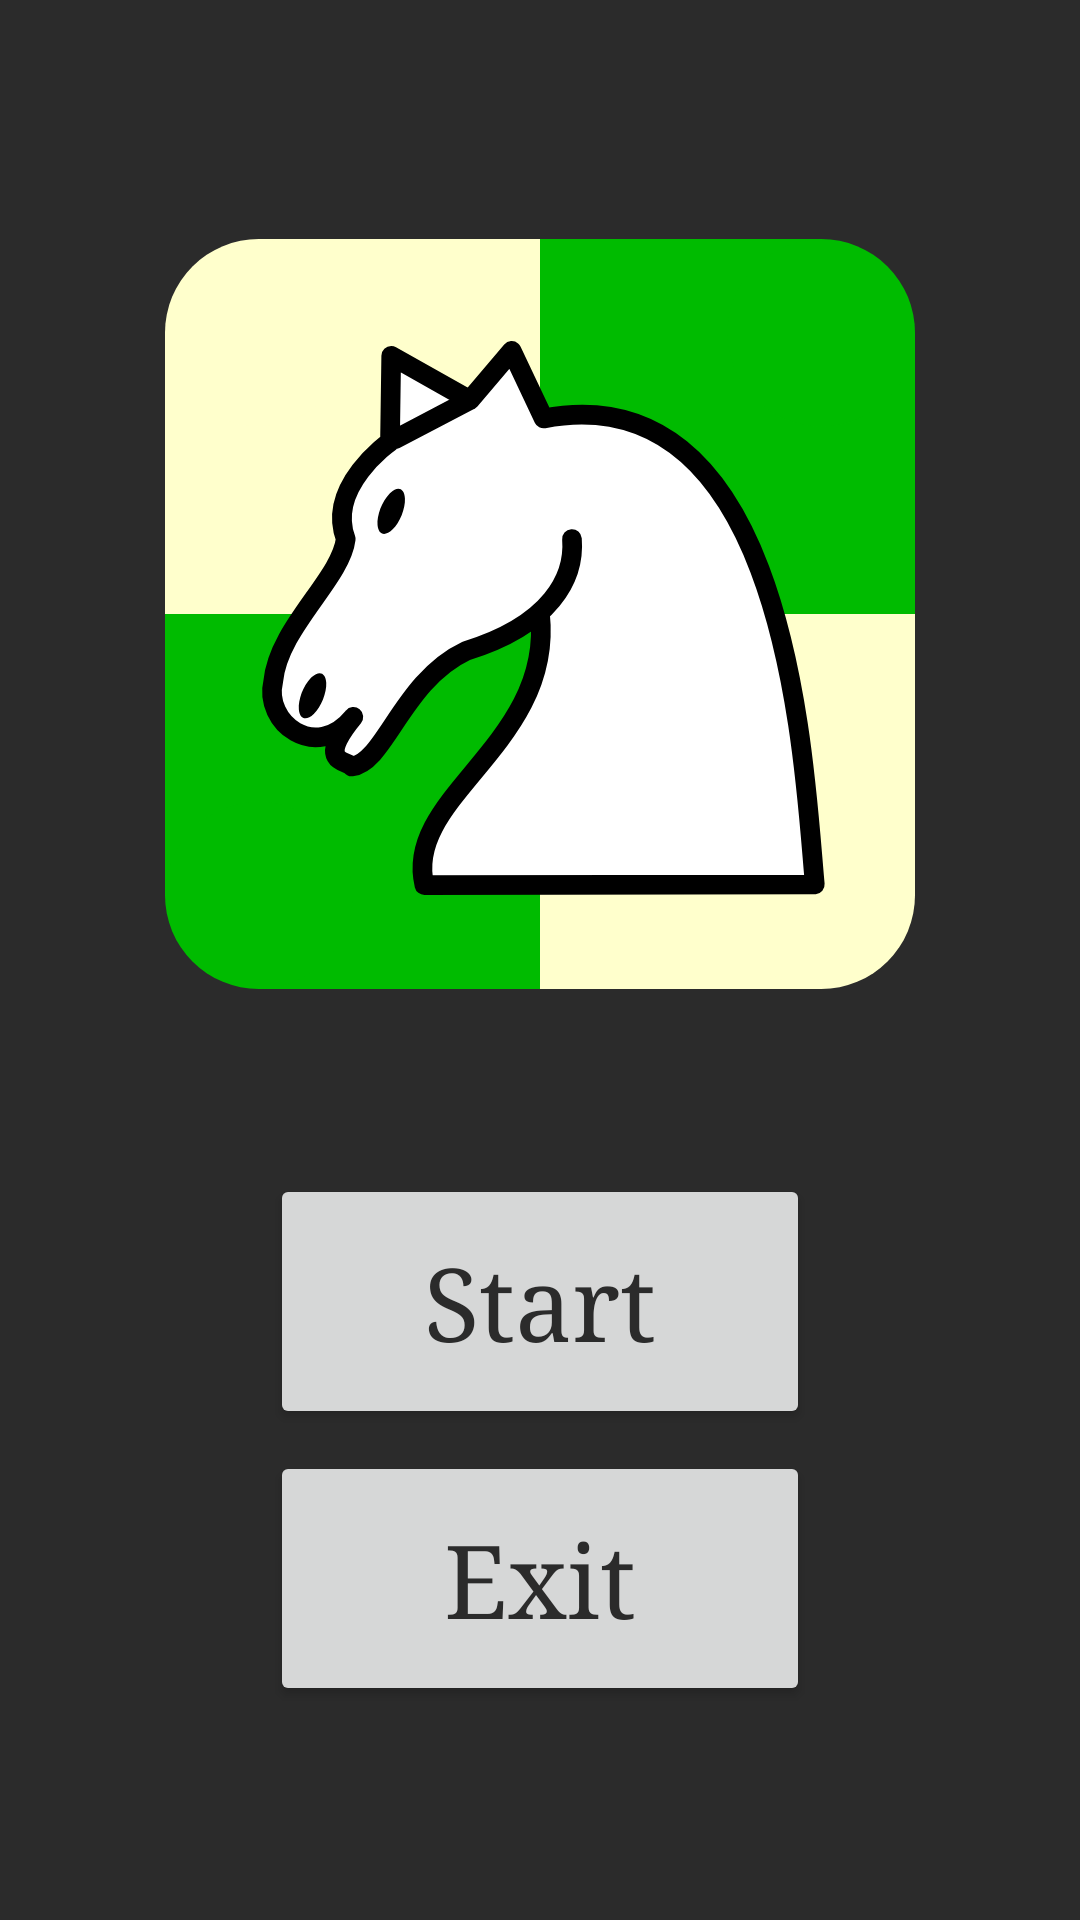

Produce the Android XML layout that renders to this screen, including the resource entries it uses.
<!-- AndroidManifest.xml: application theme Theme.Chess -->
<!-- res/layout/activity_main.xml -->
<?xml version="1.0" encoding="utf-8"?>
<androidx.constraintlayout.widget.ConstraintLayout
    xmlns:android="http://schemas.android.com/apk/res/android"
    xmlns:app="http://schemas.android.com/apk/res-auto"
    xmlns:tools="http://schemas.android.com/tools"
    android:layout_width="match_parent"
    android:layout_height="match_parent"
    android:background="#2B2B2B"
    tools:context=".MainActivity"
    android:fillViewport="true">

    <ImageView
        android:id="@+id/app_icon"
        android:layout_width="250dp"
        android:layout_height="250dp"
        app:layout_constraintBottom_toTopOf="@+id/buttons_top_guideline_main"
        app:layout_constraintEnd_toEndOf="parent"
        app:layout_constraintStart_toStartOf="parent"
        app:layout_constraintTop_toTopOf="@+id/status_bar_guideline_main"
        app:srcCompat="@drawable/ic_logo" />

    <Button
        android:id="@+id/start_button"
        style="@style/Widget.AppCompat.Button"
        android:layout_width="180dp"
        android:layout_height="85dp"
        android:fontFamily="serif"
        android:onClick="start"
        android:text="@string/start_button"
        android:textAppearance="@style/TextAppearance.AppCompat.Display1"
        android:textColor="#2B2B2B"
        app:layout_constraintBottom_toTopOf="@+id/exit_button"
        app:layout_constraintEnd_toEndOf="parent"
        app:layout_constraintHorizontal_bias="0.5"
        app:layout_constraintStart_toStartOf="parent"
        app:layout_constraintTop_toTopOf="@+id/buttons_top_guideline_main" />

    <Button
        android:id="@+id/exit_button"
        style="@style/Widget.AppCompat.Button"
        android:layout_width="180dp"
        android:layout_height="85dp"
        android:fontFamily="serif"
        android:onClick="start"
        android:text="@string/exit_button"
        android:textAppearance="@style/TextAppearance.AppCompat.Display1"
        android:textColor="#2B2B2B"
        app:layout_constraintBottom_toTopOf="@+id/buttons_bottom_guideline_main"
        app:layout_constraintEnd_toEndOf="parent"
        app:layout_constraintHorizontal_bias="0.5"
        app:layout_constraintStart_toStartOf="parent"
        app:layout_constraintTop_toBottomOf="@+id/start_button" />

    <androidx.constraintlayout.widget.Guideline
        android:id="@+id/status_bar_guideline_main"
        android:layout_width="wrap_content"
        android:layout_height="wrap_content"
        android:orientation="horizontal"
        app:layout_constraintGuide_begin="25dp" />

    <androidx.constraintlayout.widget.Guideline
        android:id="@+id/buttons_top_guideline_main"
        android:layout_width="wrap_content"
        android:layout_height="wrap_content"
        android:orientation="horizontal"
        app:layout_constraintGuide_percent="0.6" />

    <androidx.constraintlayout.widget.Guideline
        android:id="@+id/buttons_bottom_guideline_main"
        android:layout_width="wrap_content"
        android:layout_height="wrap_content"
        android:orientation="horizontal"
        app:layout_constraintGuide_percent="0.9" />

</androidx.constraintlayout.widget.ConstraintLayout>
<!-- resources referenced by this layout -->
<resources>
  <!-- drawable ic_logo: vector/xml drawable (drawable, 3687 chars, omitted) -->
  <string name="exit_button">Exit</string>
  <string name="start_button">Start</string>
  <style name="Theme.Chess" parent="Theme.MaterialComponents.DayNight.NoActionBar">
          
          <item name="colorPrimary">@color/white</item>
          <item name="colorPrimaryVariant">@color/purple_700</item>
          <item name="colorOnPrimary">#2B2B2B</item>
          
          <item name="colorSecondary">@color/teal_200</item>
          <item name="colorSecondaryVariant">@color/teal_700</item>
          <item name="colorOnSecondary">@color/black</item>
          
          <item name="android:statusBarColor" tools:targetApi="l">?attr/colorPrimaryVariant</item>
          
      </style>
  <!-- not gathered from this repository: default colours our renderer supplied (Android Studio template values) -->
  <color name="purple_700">#FF3700B3</color>
  <color name="teal_200">#FF03DAC5</color>
  <color name="teal_700">#FF018786</color>
  <color name="black">#FF000000</color>
  <color name="white">#FFFFFFFF</color>
</resources>
